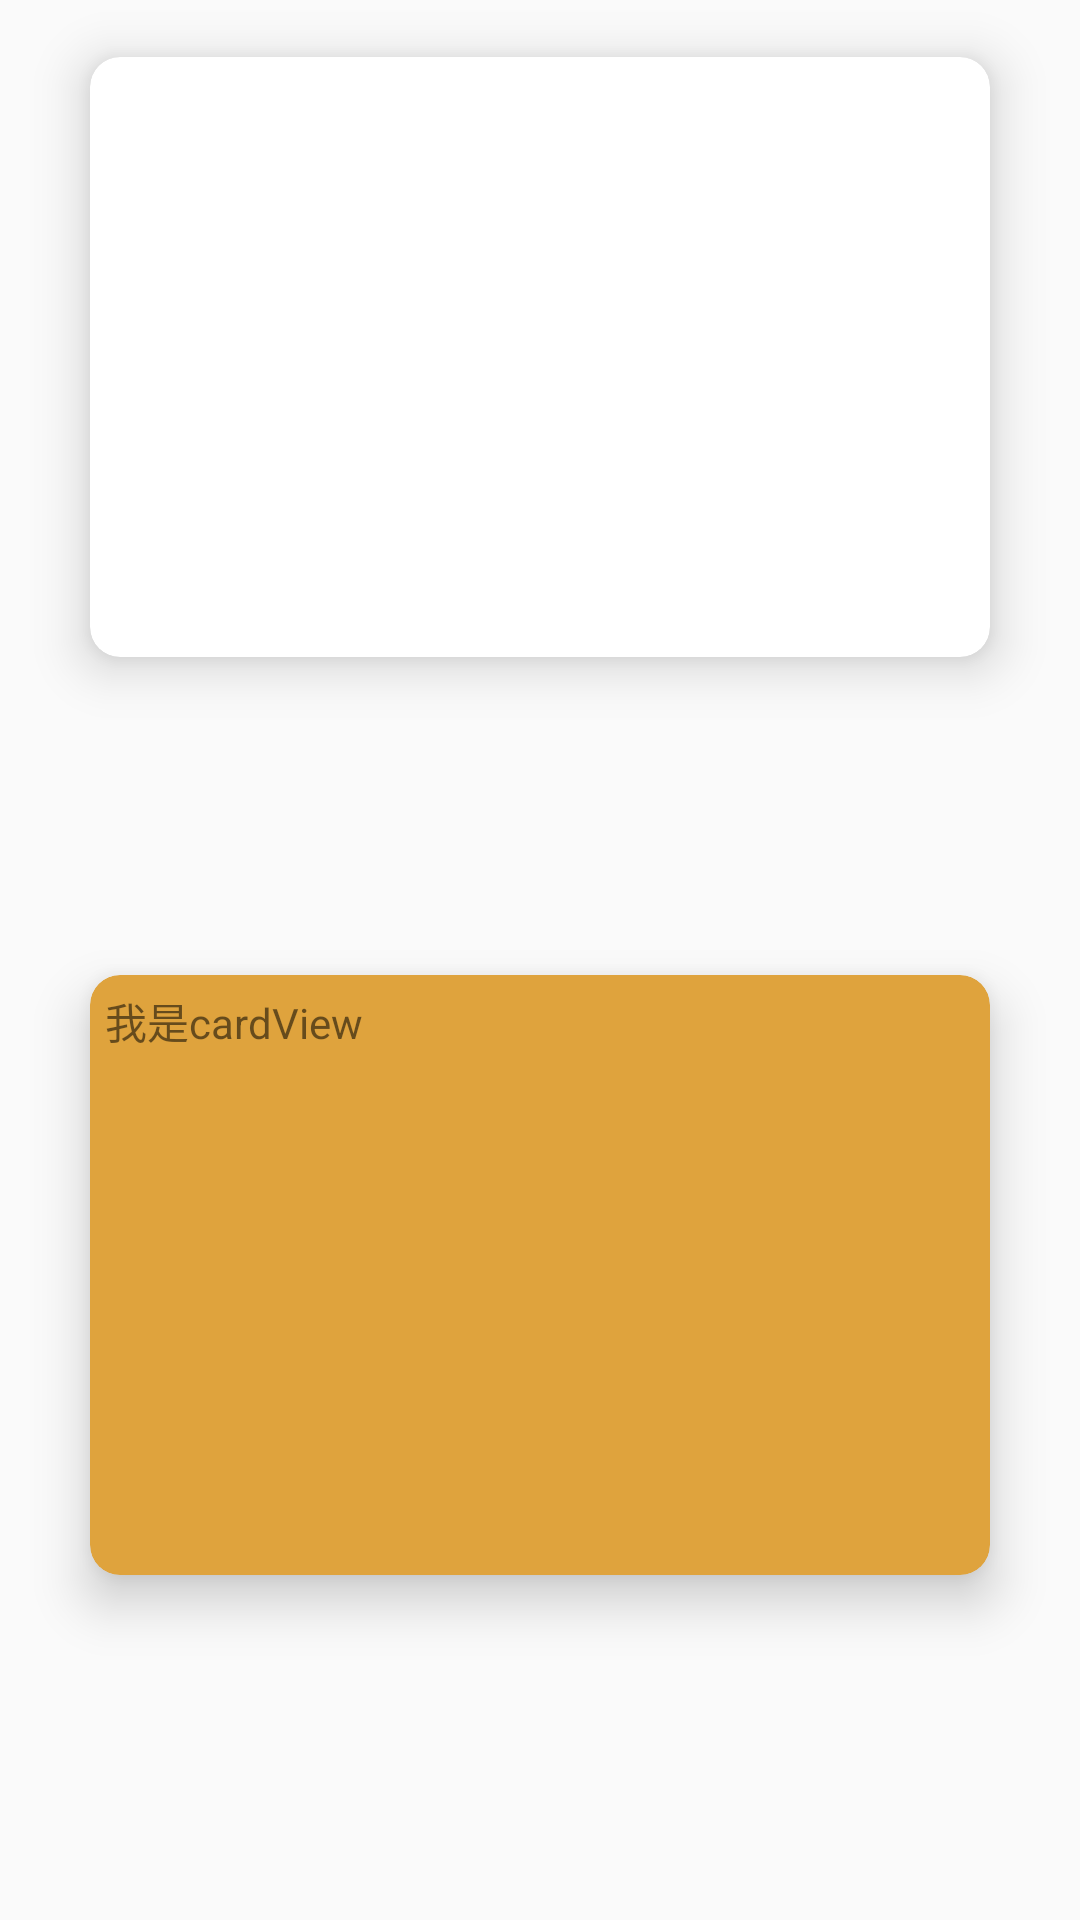

Reconstruct the res/layout file that produces this screen, plus the resources it refers to.
<!-- AndroidManifest.xml: application theme AppTheme -->
<!-- res/layout/activity_cardview_layout.xml -->
<?xml version="1.0" encoding="utf-8"?>
<LinearLayout xmlns:android="http://schemas.android.com/apk/res/android"
    xmlns:app="http://schemas.android.com/apk/res-auto"
    android:layout_width="match_parent"
    android:layout_height="match_parent"
    android:gravity="center"
    android:orientation="vertical">

    <android.support.v7.widget.CardView
        android:id="@+id/cardView"
        android:layout_width="300dp"
        android:layout_height="200dp"
        android:layout_marginTop="10dp"
        android:clickable="true"
        android:foreground="?attr/selectableItemBackground"
        app:cardCornerRadius="10dp"
        app:cardElevation="10dp">

        <ImageView
            android:id="@+id/img"
            android:layout_width="match_parent"
            android:layout_height="wrap_content"
            android:scaleType="centerCrop"
            android:src="@mipmap/img_cardview_default" />
    </android.support.v7.widget.CardView>


    <android.support.v7.widget.CardView
        android:id="@+id/cardView2"
        android:layout_width="300dp"
        android:layout_height="200dp"
        android:layout_margin="106dp"
        android:layout_marginTop="10dp"
        app:cardBackgroundColor="#dfa33d"
        app:cardCornerRadius="10dp"
        app:cardElevation="10dp"
        app:contentPaddingLeft="5dp"
        app:contentPaddingTop="5dp">

        <TextView
            android:layout_width="match_parent"
            android:layout_height="wrap_content"
            android:text="我是cardView" />
    </android.support.v7.widget.CardView>

</LinearLayout>
<!-- resources referenced by this layout -->
<resources>
  <style name="AppTheme" parent="Theme.AppCompat.Light.NoActionBar">
          
          
          <item name="colorPrimary">@color/colorPrimary</item>
          
          <item name="colorPrimaryDark">@color/colorPrimaryDark</item>
          
          <item name="colorAccent">@color/colorAccent</item>
  
      </style>
  <color name="colorPrimary">#3F51B5</color>
  <color name="colorPrimaryDark">#FF00</color>
  <color name="colorAccent">#FF4081</color>
</resources>
